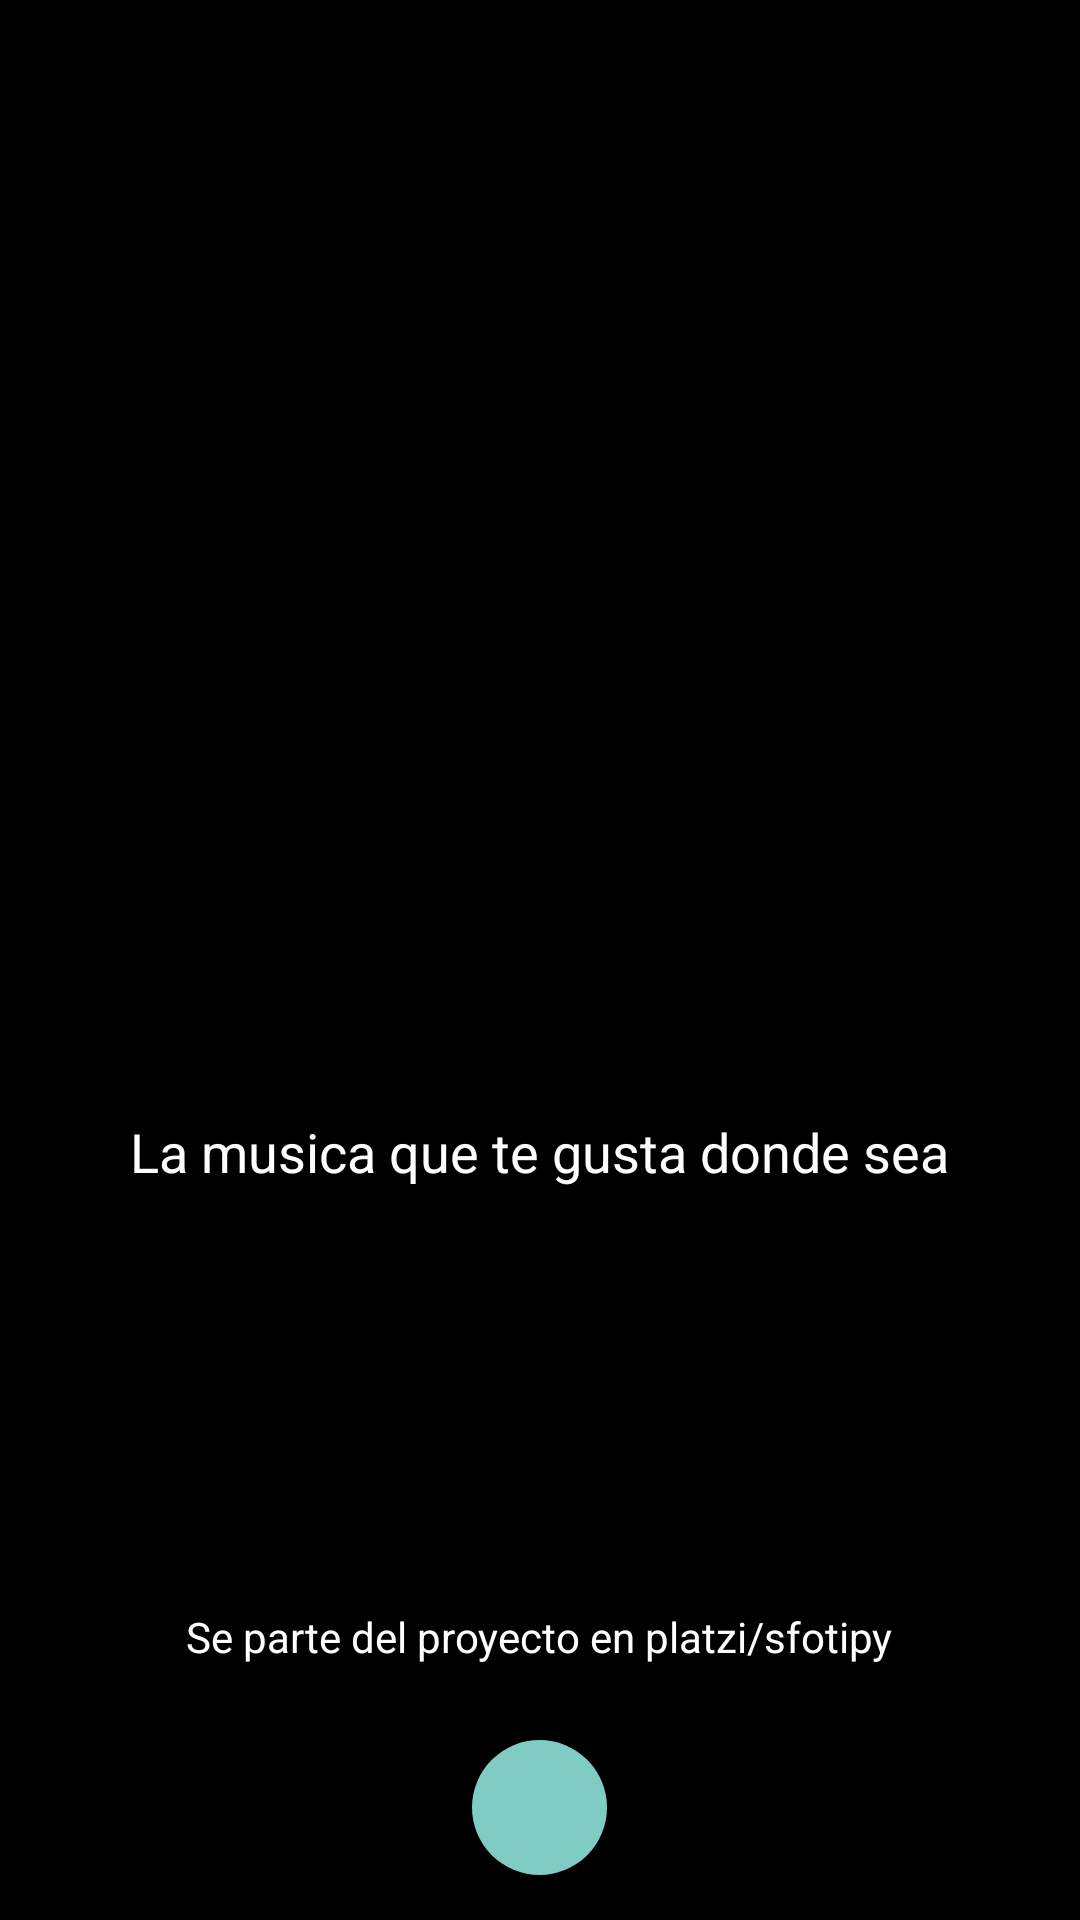

The Android layout XML behind this screen, and the referenced resources:
<!-- AndroidManifest.xml: application theme AppTheme -->
<!-- res/layout/activity_main.xml -->
<RelativeLayout xmlns:android="http://schemas.android.com/apk/res/android"
    xmlns:tools="http://schemas.android.com/tools"
    android:layout_width="match_parent"
    android:layout_height="match_parent"
    android:background="@color/background_main"
   tools:context=".MainActivity">



    <ImageView
        android:layout_width="fill_parent"
        android:layout_height="400dp"
        android:scaleType="centerCrop"
        android:src="@drawable/header_bg"
        android:id="@+id/welcome_image"
       />




    <TextView
        android:textColor="@color/text_color"
        android:layout_width="wrap_content"
        android:layout_height="wrap_content"
        android:padding="4dp"
        android:textAppearance="?android:attr/textAppearanceMedium"
        android:text="@string/welcome_text"
        android:id="@+id/welcome_text"
        android:layout_alignBottom="@+id/welcome_image"
        android:layout_centerHorizontal="true"
        />


    <LinearLayout
        android:layout_width="fill_parent"
        android:layout_height="wrap_content"
        android:gravity="center"
        android:orientation="vertical"
        android:layout_alignParentBottom="true"
        android:layout_alignParentStart="true">


        <TextView
            android:textColor="@color/text_color"
            android:layout_width="wrap_content"
            android:layout_height="wrap_content"
            android:text="@string/welcome_text_footer"
            android:id="@+id/welcome_text_footer"
            android:layout_marginBottom="15dp"
            android:layout_below="@+id/imageView"
            android:layout_centerHorizontal="true"
            />



        <ImageButton

            android:layout_marginTop="10dp"
            android:layout_width="45dp"
            android:layout_height="45dp"
            android:onClick="onClick"
            android:id="@+id/fab_1"
            android:background="@drawable/ripple"
            android:src="@drawable/login"
            android:layout_marginBottom="15dp"
            android:layout_below="@+id/welcome_text_footer"
            android:elevation="4dp"
            android:layout_centerHorizontal="true" />










    </LinearLayout>





</RelativeLayout>
<!-- resources referenced by this layout -->
<resources>
  <color name="background_main">#000</color>
  <color name="text_color">#fefefe</color>
  <!-- drawable ripple (drawable) -->
  <?xml version="1.0" encoding="utf-8"?>
  <selector xmlns:android="http://schemas.android.com/apk/res/android">
  
  
          <item>
              <shape android:shape="oval">
                  <solid android:color="@color/accent_material_dark"/>
              </shape>
          </item>
  
  </selector>
  <string name="welcome_text">La musica que te gusta donde sea</string>
  <string name="welcome_text_footer">Se parte del proyecto en platzi/sfotipy </string>
  <style name="AppTheme" parent="Theme.AppCompat.Light.DarkActionBar">
          
      </style>
</resources>
